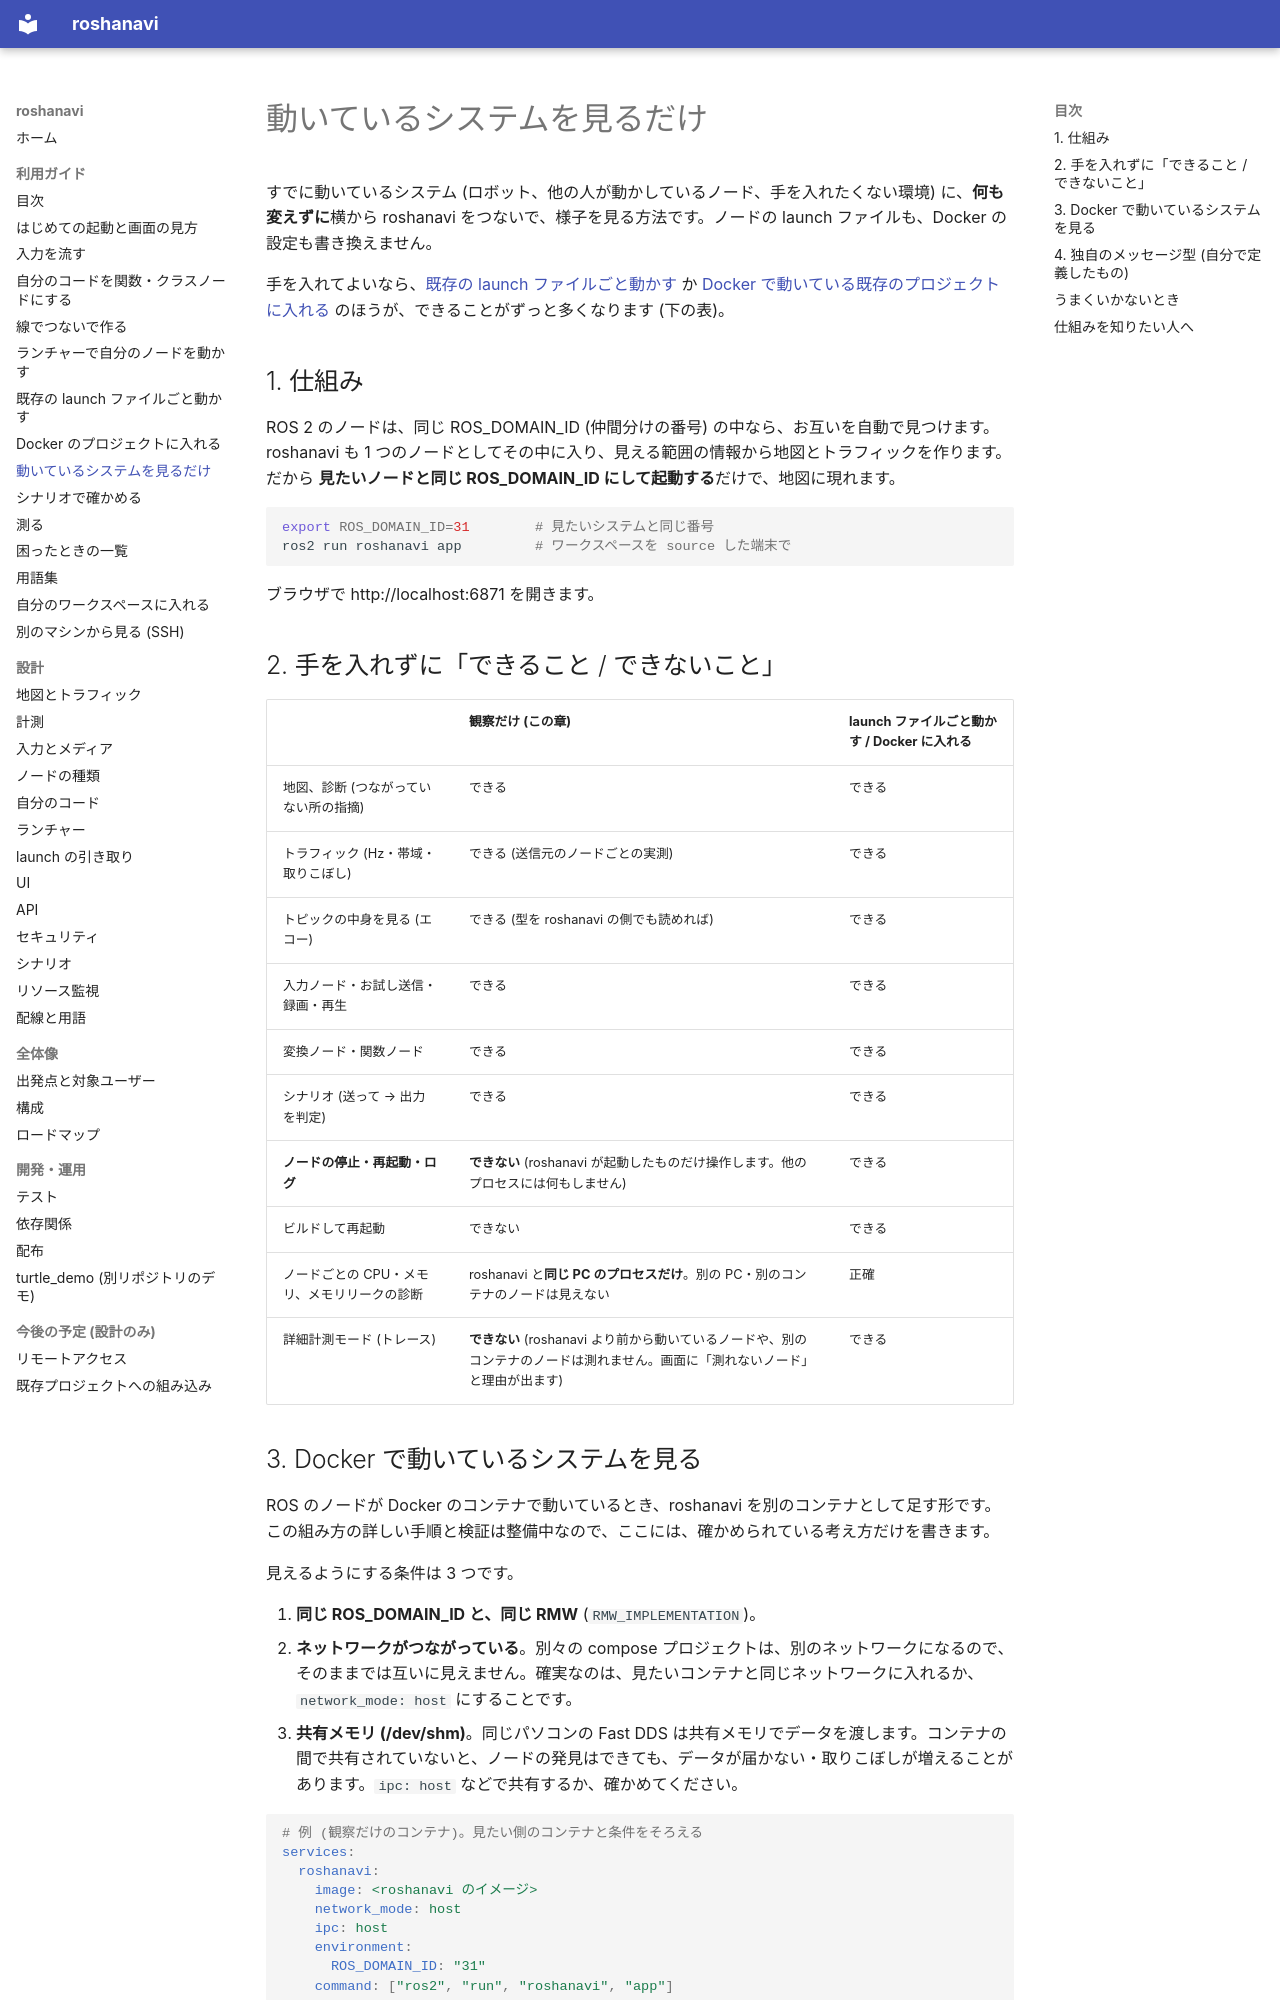

repository: shimejilib/roshanavi · page: guide/observe/index.html · generator: mkdocs

# 動いているシステムを見るだけ

すでに動いているシステム (ロボット、他の人が動かしているノード、手を入れたくない環境) に、**何も変えずに**横から roshanavi をつないで、様子を見る方法です。ノードの launch ファイルも、Docker の設定も書き換えません。

手を入れてよいなら、[既存の launch ファイルごと動かす](takeover.md) か [Docker で動いている既存のプロジェクトに入れる](docker-integration.md) のほうが、できることがずっと多くなります (下の表)。

## 1. 仕組み

ROS 2 のノードは、同じ ROS_DOMAIN_ID (仲間分けの番号) の中なら、お互いを自動で見つけます。roshanavi も 1 つのノードとしてその中に入り、見える範囲の情報から地図とトラフィックを作ります。だから **見たいノードと同じ ROS_DOMAIN_ID にして起動する**だけで、地図に現れます。

```bash
export ROS_DOMAIN_ID=31        # 見たいシステムと同じ番号
ros2 run roshanavi app         # ワークスペースを source した端末で
```

ブラウザで http://localhost:6871 を開きます。

## 2. 手を入れずに「できること / できないこと」

| | 観察だけ (この章) | launch ファイルごと動かす / Docker に入れる |
|---|---|---|
| 地図、診断 (つながっていない所の指摘) | できる | できる |
| トラフィック (Hz・帯域・取りこぼし) | できる (送信元のノードごとの実測) | できる |
| トピックの中身を見る (エコー) | できる (型を roshanavi の側でも読めれば) | できる |
| 入力ノード・お試し送信・録画・再生 | できる | できる |
| 変換ノード・関数ノード | できる | できる |
| シナリオ (送って → 出力を判定) | できる | できる |
| **ノードの停止・再起動・ログ** | **できない** (roshanavi が起動したものだけ操作します。他のプロセスには何もしません) | できる |
| ビルドして再起動 | できない | できる |
| ノードごとの CPU・メモリ、メモリリークの診断 | roshanavi と**同じ PC のプロセスだけ**。別の PC・別のコンテナのノードは見えない | 正確 |
| 詳細計測モード (トレース) | **できない** (roshanavi より前から動いているノードや、別のコンテナのノードは測れません。画面に「測れないノード」と理由が出ます) | できる |
